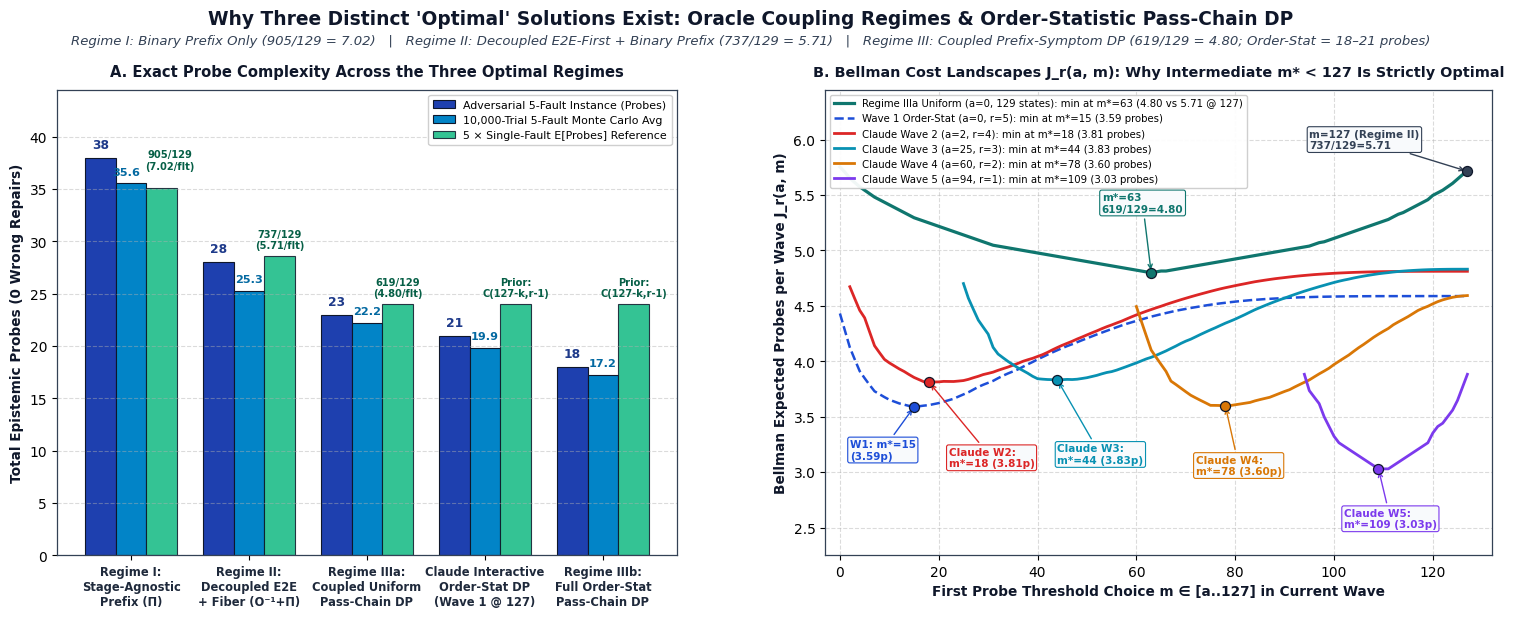

This chart was generated by the following Python code: (Note: this script raises an exception after producing the figure.)
#!/usr/bin/env python3
import os
import numpy as np
import matplotlib.pyplot as plt
from math import comb

plt.rcParams.update({
    "font.family": "sans-serif",
    "font.sans-serif": ["DejaVu Sans", "Arial", "Helvetica"],
    "axes.edgecolor": "#334155",
    "axes.linewidth": 0.9,
})

PERIODIC_COLOR = [1, 2, 3, 4, 5, 3, 2, 1]
def switch_color(k):
    return PERIODIC_COLOR[k & 7]

def obst_cost(fw):
    n = len(fw)
    if n <= 1:
        return 0.0
    psum = [0.0] * (n + 1)
    for i in range(n):
        psum[i + 1] = psum[i] + fw[i]
    dp = [[0.0] * n for _ in range(n)]
    for length in range(2, n + 1):
        for l in range(0, n - length + 1):
            h = l + length - 1
            w_sub = psum[h + 1] - psum[l]
            best = 1e30
            for p in range(l, h):
                v = w_sub + dp[l][p] + dp[p + 1][h]
                if v < best:
                    best = v
            dp[l][h] = best
    return dp[0][n - 1]

def compute_bellman_curve(a_start, r, include_healthy_128=False):
    """Returns (ms, J_curve, m_star, min_J) for first probe threshold m in [a_start..127]."""
    w = [comb(127 - k, r - 1) if k >= a_start else 0.0 for k in range(128)]
    w_128 = 1.0 if include_healthy_128 else 0.0

    F = [0.0] * 129
    best_m = [127] * 129
    for i in range(127, a_start - 1, -1):
        rem_w = sum(w[i:128]) + w_128
        if rem_w <= 0:
            continue
        b_val = 1e30
        b_m = 127
        for m in range(i, 128):
            fail_c = 0.0
            for c in range(1, 6):
                fw = [w[k] for k in range(i, m + 1) if switch_color(k) == c]
                fail_c += obst_cost(fw)
            tot = rem_w + fail_c + F[m + 1]
            if tot < b_val - 1e-12:
                b_val = tot
                b_m = m
        F[i] = b_val
        best_m[i] = b_m

    total_w = sum(w[a_start:128]) + w_128
    ms = list(range(a_start, 128))
    J_curve = []
    for m in ms:
        fail_c = 0.0
        for c in range(1, 6):
            fw = [w[k] for k in range(a_start, m + 1) if switch_color(k) == c]
            fail_c += obst_cost(fw)
        tot = (total_w + fail_c + F[m + 1]) / total_w
        J_curve.append(tot)
    m_star = best_m[a_start]
    min_J = F[a_start] / total_w
    return ms, J_curve, m_star, min_J

fig = plt.figure(figsize=(15.6, 6.7), dpi=220)
gs = fig.add_gridspec(1, 2, width_ratios=[1.06, 1.14], wspace=0.23, left=0.055, right=0.975, top=0.835, bottom=0.14)

fig.suptitle(
    "Why Three Distinct 'Optimal' Solutions Exist: Oracle Coupling Regimes & Order-Statistic Pass-Chain DP",
    fontsize=13.4, fontweight="bold", color="#0f172a", y=0.955
)
fig.text(
    0.5, 0.903,
    "Regime I: Binary Prefix Only (905/129 = 7.02)   |   Regime II: Decoupled E2E-First + Binary Prefix (737/129 = 5.71)   |   Regime III: Coupled Prefix-Symptom DP (619/129 = 4.80; Order-Stat = 18–21 probes)",
    ha="center", fontsize=9.5, color="#334155", style="italic"
)

# ============================================================================
# PANEL A: Comparison of the 3 Optimal Oracle Regimes (+ Order-Stat DP & Claude)
# ============================================================================
ax1 = fig.add_subplot(gs[0, 0])

labels = [
    "Regime I:\nStage-Agnostic\nPrefix (Π)",
    "Regime II:\nDecoupled E2E\n+ Fiber (O⁻¹+Π)",
    "Regime IIIa:\nCoupled Uniform\nPass-Chain DP",
    "Claude Interactive\nOrder-Stat DP\n(Wave 1 @ 127)",
    "Regime IIIb:\nFull Order-Stat\nPass-Chain DP"
]

single_fault_5x = [5 * 905/129, 5 * 737/129, 5 * 619/129, 5 * 619/129, 5 * 619/129]
adv5_probes     = [38, 28, 23, 21, 18]
mc_5fault       = [35.56, 25.30, 22.24, 19.85, 17.19]

x = np.arange(len(labels))
w = 0.26

b1 = ax1.bar(x - w, adv5_probes, width=w, color="#1e40af", edgecolor="#0f172a", linewidth=0.8, label="Adversarial 5-Fault Instance (Probes)")
b2 = ax1.bar(x, mc_5fault, width=w, color="#0284c7", edgecolor="#0f172a", linewidth=0.8, label="10,000-Trial 5-Fault Monte Carlo Avg")
b3 = ax1.bar(x + w, single_fault_5x, width=w, color="#10b981", edgecolor="#0f172a", linewidth=0.8, alpha=0.85, label="5 × Single-Fault E[Probes] Reference")

for bar, val in zip(b1, adv5_probes):
    ax1.text(bar.get_x() + bar.get_width()/2, val + 0.65, f"{val}", ha="center", va="bottom", fontsize=8.8, fontweight="bold", color="#1e3a8a")

for i, (bar, val) in enumerate(zip(b2, mc_5fault)):
    y_off = 0.65 if i > 0 else 0.55
    ax1.text(bar.get_x() + bar.get_width()/2 - (0.04 if i == 0 else 0.0), val + y_off, f"{val:.1f}", ha="center", va="bottom", fontsize=8.1, fontweight="bold", color="#0369a1")

sf_fractions = ["905/129\n(7.02/flt)", "737/129\n(5.71/flt)", "619/129\n(4.80/flt)", "Prior:\nC(127-k,r-1)", "Prior:\nC(127-k,r-1)"]
for idx, (bar, txt) in enumerate(zip(b3, sf_fractions)):
    x_shift = 0.07 if idx == 0 else 0.0
    y_shift = 1.65 if idx == 0 else 0.55
    ax1.text(bar.get_x() + bar.get_width()/2 + x_shift, bar.get_height() + y_shift, txt, ha="center", va="bottom", fontsize=7.1, color="#065f46", fontweight="bold")

ax1.set_xticks(x)
ax1.set_xticklabels(labels, fontsize=8.3, fontweight="bold", color="#1e293b")
ax1.set_ylabel("Total Epistemic Probes (0 Wrong Repairs)", fontsize=9.8, fontweight="bold", color="#0f172a")
ax1.set_ylim(0, 44.5)
ax1.grid(axis="y", linestyle="--", alpha=0.45)
ax1.set_title("A. Exact Probe Complexity Across the Three Optimal Regimes", fontsize=10.6, fontweight="bold", color="#0f172a", pad=10)
ax1.legend(loc="upper right", fontsize=7.9, framealpha=0.94)

# ============================================================================
# PANEL B: Exact Bellman Expected Cost J_r(a, m) vs. First Probe Threshold m
# ============================================================================
ax2 = fig.add_subplot(gs[0, 1])

ms_u, J_u, m_u, min_u   = compute_bellman_curve(0, 1, include_healthy_128=True)
ms_w1, J_w1, m_w1, min_w1 = compute_bellman_curve(0, 5, include_healthy_128=False)
ms_w2, J_w2, m_w2, min_w2 = compute_bellman_curve(2, 4, include_healthy_128=False)
ms_w3, J_w3, m_w3, min_w3 = compute_bellman_curve(25, 3, include_healthy_128=False)
ms_w4, J_w4, m_w4, min_w4 = compute_bellman_curve(60, 2, include_healthy_128=False)
ms_w5, J_w5, m_w5, min_w5 = compute_bellman_curve(94, 1, include_healthy_128=False)

ax2.plot(ms_u, J_u, color="#0f766e", lw=2.3, label=f"Regime IIIa Uniform (a=0, 129 states): min at m*={m_u} ({min_u:.2f} vs 5.71 @ 127)")
ax2.plot(ms_w1, J_w1, color="#1d4ed8", lw=1.8, linestyle="--", label=f"Wave 1 Order-Stat (a=0, r=5): min at m*={m_w1} ({min_w1:.2f} probes)")
ax2.plot(ms_w2, J_w2, color="#dc2626", lw=2.0, label=f"Claude Wave 2 (a=2, r=4): min at m*={m_w2} ({min_w2:.2f} probes)")
ax2.plot(ms_w3, J_w3, color="#0891b2", lw=2.0, label=f"Claude Wave 3 (a=25, r=3): min at m*={m_w3} ({min_w3:.2f} probes)")
ax2.plot(ms_w4, J_w4, color="#d97706", lw=2.0, label=f"Claude Wave 4 (a=60, r=2): min at m*={m_w4} ({min_w4:.2f} probes)")
ax2.plot(ms_w5, J_w5, color="#7c3aed", lw=2.0, label=f"Claude Wave 5 (a=94, r=1): min at m*={m_w5} ({min_w5:.2f} probes)")

annots = [
    (m_u, min_u, "#0f766e", f"m*={m_u}\n619/129=4.80", (m_u - 10, min_u + 0.55)),
    (127, J_u[-1], "#334155", f"m=127 (Regime II)\n737/129=5.71", (95, 5.92)),
    (m_w1, min_w1, "#1d4ed8", f"W1: m*={m_w1}\n({min_w1:.2f}p)", (2, 3.12)),
    (m_w2, min_w2, "#dc2626", f"Claude W2:\nm*={m_w2} ({min_w2:.2f}p)", (22, 3.05)),
    (m_w3, min_w3, "#0891b2", f"Claude W3:\nm*={m_w3} ({min_w3:.2f}p)", (44, 3.08)),
    (m_w4, min_w4, "#d97706", f"Claude W4:\nm*={m_w4} ({min_w4:.2f}p)", (72, 2.98)),
    (m_w5, min_w5, "#7c3aed", f"Claude W5:\nm*={m_w5} ({min_w5:.2f}p)", (102, 2.50)),
]

for mx, my, col, txt, (tx, ty) in annots:
    ax2.scatter([mx], [my], color=col, s=52, zorder=6, edgecolors="#0f172a", linewidth=0.9)
    ax2.annotate(
        txt, xy=(mx, my), xytext=(tx, ty),
        fontsize=7.5, fontweight="bold", color=col,
        arrowprops=dict(arrowstyle="->", color=col, lw=1.0),
        bbox=dict(boxstyle="round,pad=0.2", fc="#f8fafc", ec=col, lw=0.8)
    )

ax2.set_xlabel("First Probe Threshold Choice m ∈ [a..127] in Current Wave", fontsize=9.8, fontweight="bold", color="#0f172a")
ax2.set_ylabel("Bellman Expected Probes per Wave J_r(a, m)", fontsize=9.8, fontweight="bold", color="#0f172a")
ax2.set_xlim(-3, 132)
ax2.set_ylim(2.25, 6.45)
ax2.grid(True, linestyle="--", alpha=0.45)
ax2.set_title("B. Bellman Cost Landscapes J_r(a, m): Why Intermediate m* < 127 Is Strictly Optimal", fontsize=10.4, fontweight="bold", color="#0f172a", pad=10)
ax2.legend(loc="upper left", fontsize=7.25, framealpha=0.94)

out_dir = "/Users/anders/.gemini/antigravity/scratch/cascaded_diag_c99/figures"
brain_dir = "/Users/anders/.gemini/antigravity/brain/6bb4444d-9f46-49da-a4cd-bae6450c6f14/figures"
os.makedirs(out_dir, exist_ok=True)
os.makedirs(brain_dir, exist_ok=True)
plt.savefig(f"{out_dir}/fig11_three_optimal_regimes_and_claude_dp.png", dpi=220)
plt.savefig(f"{brain_dir}/fig11_three_optimal_regimes_and_claude_dp.png", dpi=220)
print("Saved updated fig11_three_optimal_regimes_and_claude_dp.png")
